Run: headless pygame with SDL's dummy video driver; simulated clock (each Clock.tick advances the game by its frame time, no real sleeping); random seed 0; keys injected as events and as key.get_pressed() state; no mouse input.
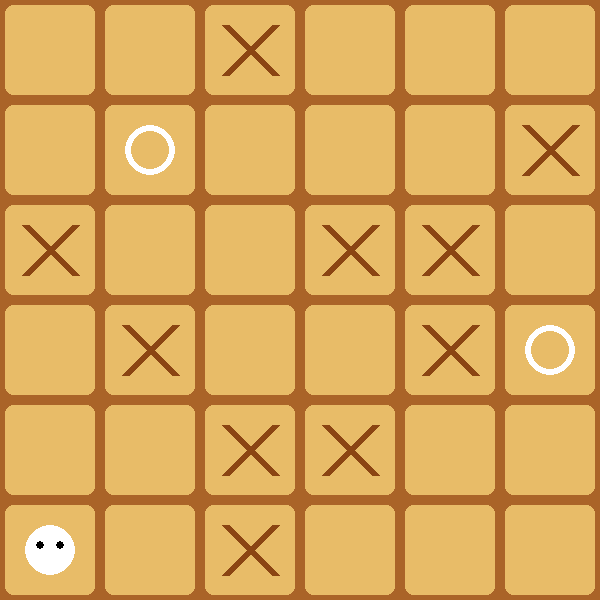
Frame 1 of 4 · flips 1–60 · no input
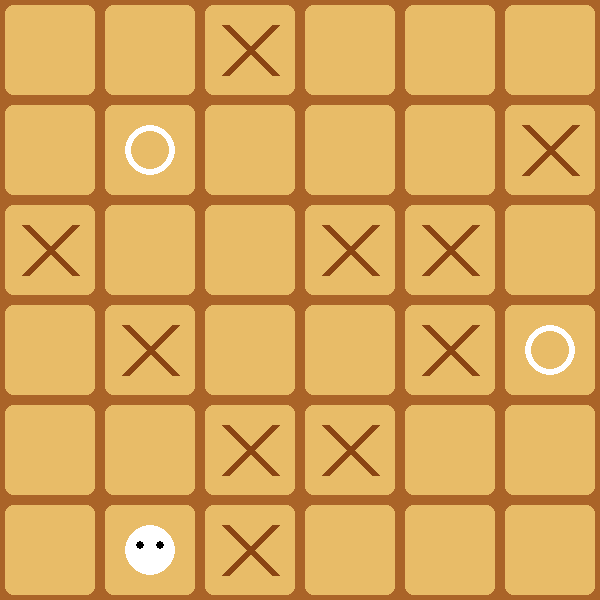
Frame 2 of 4 · flips 61–180 · tapped SPACE, RETURN · held RIGHT (→), D
Frame 3 of 4 · flips 181–300 · held DOWN (↓), S · screen unchanged from frame 2, image omitted
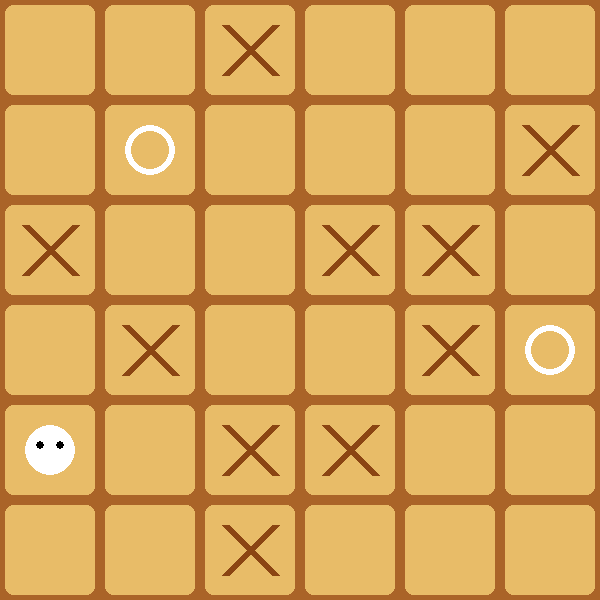
Frame 4 of 4 · flips 301–420 · held LEFT (←), A, UP (↑), W

The pygame program that drew these frames:

import pygame
import copy
import time
pygame.init()

SIZE = 600
ROWS = 6
CELL = SIZE // ROWS

screen = pygame.display.set_mode((SIZE, SIZE))
pygame.display.set_caption("Tic-Tac-Go Clone")

FONT = pygame.font.SysFont(None, 60)
BIG = pygame.font.SysFont(None, 100)

START_BOARD = [
[".",".","X",".",".","."],
[".","O",".",".",".","X"],
["X",".",".","X","X","."],
[".","X",".",".","X","O"],
[".",".","X","X",".","."],
["P",".","X",".",".","."]
]

board = copy.deepcopy(START_BOARD)
history = []

BEIGE = (232,188,104)
BROWN = (139,69,19)
WHITE = (255,255,255)
BLACK = (0,0,0)

def reset():
    global board, history
    board = copy.deepcopy(START_BOARD)
    history = []

def find_player():
    for y in range(ROWS):
        for x in range(ROWS):
            if board[y][x] == "P":
                return x,y

def push_move(dx,dy):
    global board

    px,py = find_player()

    nx = px + dx
    ny = py + dy

    if not (0 <= nx < ROWS and 0 <= ny < ROWS):
        return

    history.append(copy.deepcopy(board))

    target = board[ny][nx]

    if target == ".":
        board[py][px] = "."
        board[ny][nx] = "P"

    elif target in ["O","X"]:

        bx = nx + dx
        by = ny + dy

        if 0 <= bx < ROWS and 0 <= by < ROWS:
            if board[by][bx] == ".":

                board[by][bx] = target
                board[ny][nx] = "P"
                board[py][px] = "."
            else:
                history.pop()
        else:
            history.pop()
    else:
        history.pop()

def check_three(symbol):

    for y in range(ROWS):
        for x in range(ROWS-2):
            if all(board[y][x+i] == symbol for i in range(3)):
                return True

    for x in range(ROWS):
        for y in range(ROWS-2):
            if all(board[y+i][x] == symbol for i in range(3)):
                return True

    return False

def draw():

    screen.fill((170,100,40))

    for y in range(ROWS):
        for x in range(ROWS):

            rect = pygame.Rect(
                x*CELL+5,
                y*CELL+5,
                CELL-10,
                CELL-10
            )

            pygame.draw.rect(screen, BEIGE, rect, border_radius=8)

            cx = x*CELL + CELL//2
            cy = y*CELL + CELL//2

            value = board[y][x]

            if value == "O":
                pygame.draw.circle(
                    screen,
                    WHITE,
                    (cx,cy),
                    CELL//4,
                    6
                )

            elif value == "X":

                pygame.draw.line(
                    screen,
                    BROWN,
                    (cx-25,cy-25),
                    (cx+25,cy+25),
                    8
                )

                pygame.draw.line(
                    screen,
                    BROWN,
                    (cx+25,cy-25),
                    (cx-25,cy+25),
                    8
                )

            elif value == "P":

                pygame.draw.circle(
                    screen,
                    WHITE,
                    (cx,cy),
                    CELL//4
                )

                pygame.draw.circle(
                    screen,
                    BLACK,
                    (cx-10,cy-5),
                    4
                )

                pygame.draw.circle(
                    screen,
                    BLACK,
                    (cx+10,cy-5),
                    4
                )

    if check_three("O"):
        txt = BIG.render("WIN", True, WHITE)
        screen.blit(txt,(200,250))

    elif check_three("X"):
        # txt = BIG.render("LOSE", True, WHITE)
        # screen.blit(txt,(180,250))
        # time.sleep(300)
        pygame.exit() # x가 세개가 되면 게임을 종료함


running = True

while running:

    for event in pygame.event.get():

        if event.type == pygame.QUIT:
            running = False

        if event.type == pygame.KEYDOWN:

            if event.key == pygame.K_LEFT:
                push_move(-1,0)

            elif event.key == pygame.K_RIGHT:
                push_move(1,0)

            elif event.key == pygame.K_UP:
                push_move(0,-1)

            elif event.key == pygame.K_DOWN:
                push_move(0,1)

            elif event.key == pygame.K_r:
                reset()

            elif event.key == pygame.K_u:
                if history:
                    board = history.pop()

    draw()
    pygame.display.flip()

pygame.quit()
